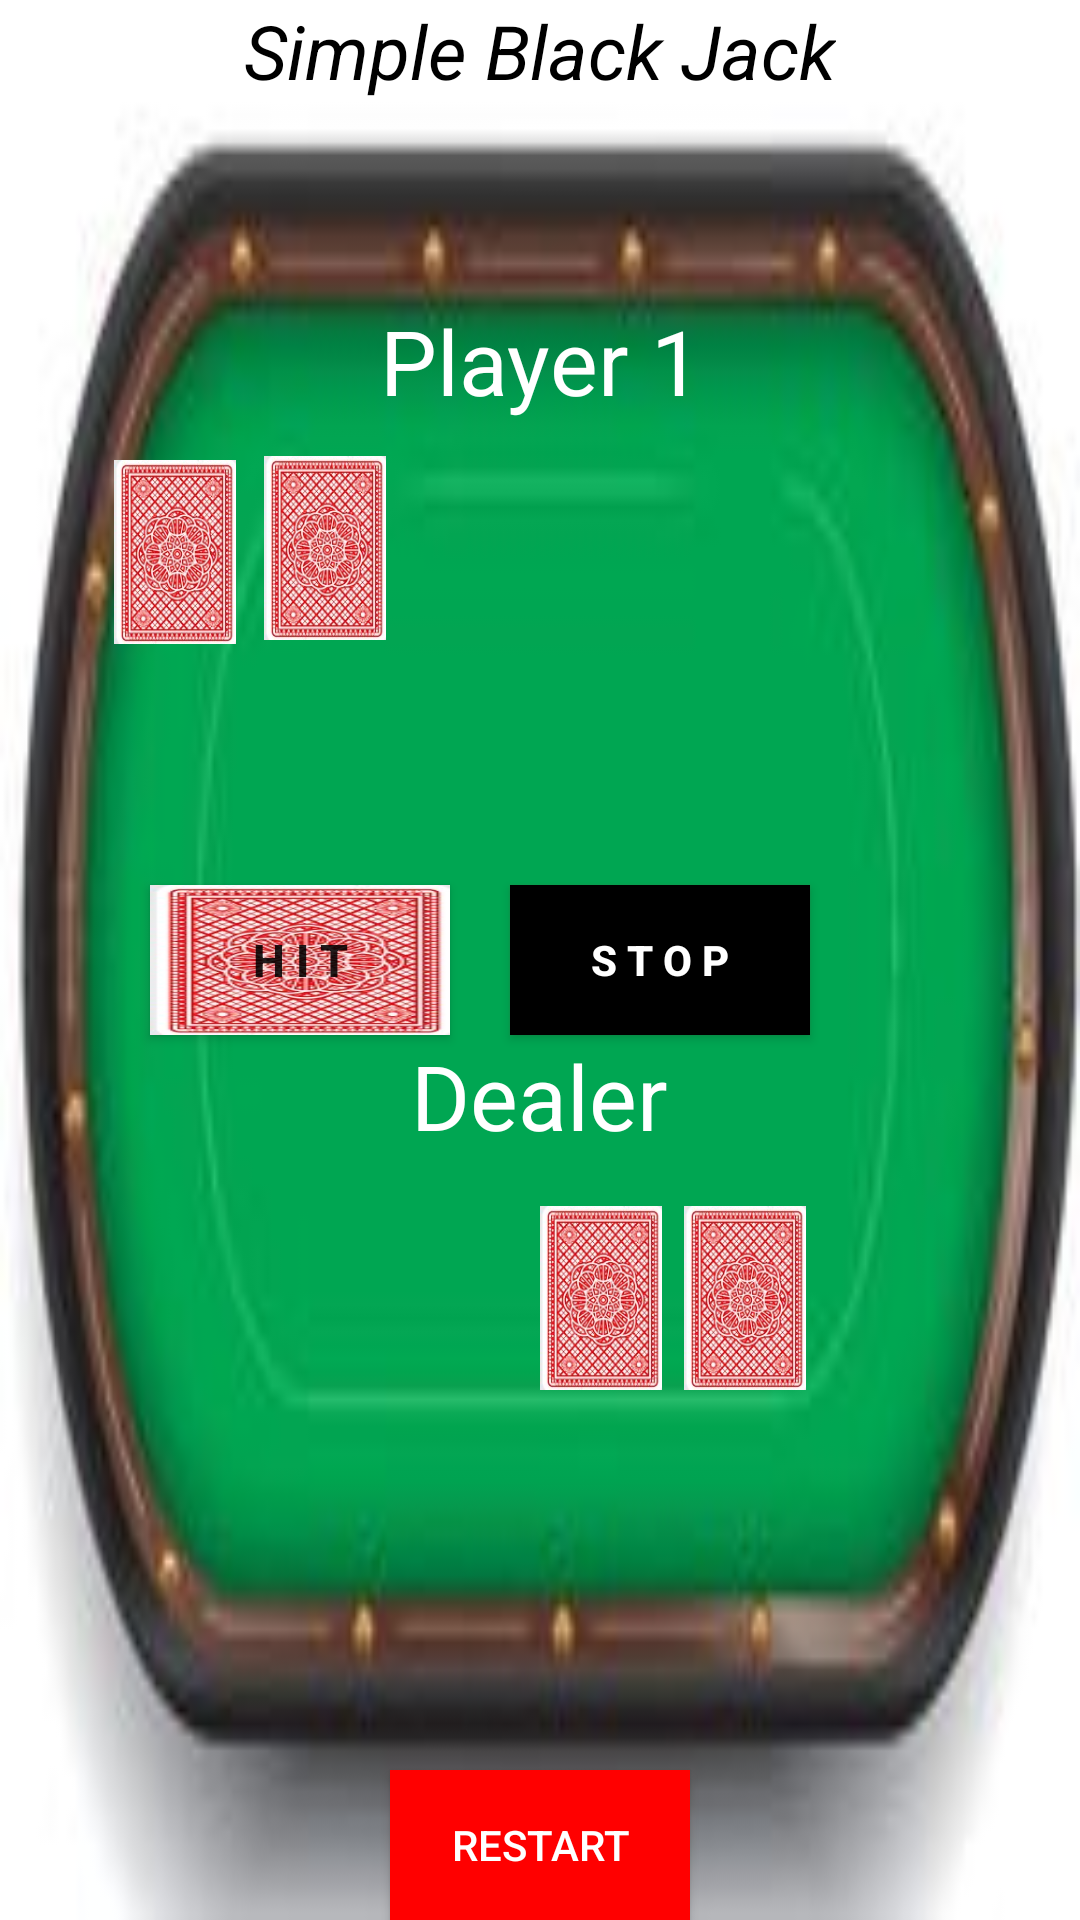

Produce the Android XML layout that renders to this screen, including the resource entries it uses.
<!-- AndroidManifest.xml: application theme AppTheme -->
<!-- res/layout/activity_game.xml -->
<?xml version="1.0" encoding="utf-8"?>
<RelativeLayout xmlns:android="http://schemas.android.com/apk/res/android"
    android:layout_width="match_parent"
    android:layout_height="match_parent"
    android:background="@drawable/pokertable">

    <Button
        android:id="@+id/restartbutton"
        android:layout_width="100dp"
        android:layout_height="50dp"
        android:layout_centerHorizontal="true"
        android:layout_alignParentBottom="true"
        android:background="@color/red"
        android:textColor="@color/white"
        android:text="Restart"
        android:onClick="restart">
    </Button>

    <TextView
        android:id="@+id/title"
        android:layout_width="wrap_content"
        android:layout_height="wrap_content"
        android:text="Simple Black Jack"
        android:layout_centerHorizontal="true"
        android:layout_alignParentTop="true"
        android:textSize="25dp"
        android:textStyle="italic"
        android:textColor="@color/black">

    </TextView>

    <Button
        android:id="@+id/deck"
        android:layout_width="100dp"
        android:layout_height="50dp"
        android:layout_centerVertical="true"
        android:layout_marginLeft="50dp"
        android:background="@drawable/back_of_card"
        android:text="H i t"
        android:textStyle="bold"
        android:textSize="15dp">

    </Button>
<Button
    android:id="@+id/stopbutton"
    android:layout_width="100dp"
    android:layout_height="50dp"
    android:text="S T O P"
    android:textColor="@color/white"
    android:textStyle="bold"
    android:background="@color/black"
    android:outlineAmbientShadowColor="@color/red"
    android:layout_centerVertical="true"
    android:layout_toRightOf="@+id/deck"
    android:layout_marginLeft="20dp"
    >

</Button>

    <TextView
        style="@style/Text"
        android:id="@+id/player1text"
        android:text="Player 1"
        android:textAlignment="center"
        android:layout_centerHorizontal="true"
        android:layout_marginVertical="100dp"
        >
    </TextView>

    <TextView
        style="@style/Text"
        android:id="@+id/dealertext"
        android:textAlignment="center"
        android:layout_centerHorizontal="true"
        android:layout_below="@id/deck"
        android:text="Dealer"
        >
    </TextView>


    <ImageView
        android:id="@+id/playercard1"
        style="@style/Back_Card"
        android:layout_alignTop="@+id/player1text"

        android:layout_marginTop="-4dp"
        android:layout_marginBottom="20dp"></ImageView>

    <ImageView
        android:id="@+id/playercard2"
        style="@style/Back_Card"
        android:layout_alignBaseline="@id/playercard1"
        android:layout_marginLeft="50dp"
        android:layout_marginTop="95dp"
         ></ImageView>

    <ImageView
        android:id="@+id/playercard3"
        style="@style/Back_Card"
        android:layout_alignBaseline="@id/playercard1"
        android:layout_marginLeft="100dp"
        android:layout_marginTop="95dp"
        android:visibility="invisible"
        ></ImageView>

    <ImageView
        android:id="@+id/playercard4"
        style="@style/Back_Card"
        android:layout_alignBaseline="@id/playercard1"
        android:layout_marginLeft="150dp"
        android:layout_marginTop="95dp"
        android:visibility="invisible"
        ></ImageView>

    <ImageView
        android:id="@+id/playercard5"
        style="@style/Back_Card"
        android:layout_alignBaseline="@id/playercard1"
        android:layout_marginLeft="205dp"
        android:layout_marginTop="95dp"
        android:visibility="invisible"
        ></ImageView>


    <ImageView
        android:id="@+id/dealercard1"
        style="@style/Back_Card"
        android:layout_alignTop="@+id/dealertext"
        android:layout_marginLeft="190dp"
        >
    </ImageView>

    <ImageView
    android:id="@+id/dealercard2"
    style="@style/Back_Card"
    android:layout_alignTop="@+id/dealertext"
    android:layout_marginLeft="142dp">
</ImageView>

    <ImageView
        android:id="@+id/dealercard3"
        style="@style/Back_Card"
        android:layout_alignTop="@+id/dealertext"
        android:layout_marginLeft="93dp"
        android:visibility="invisible">
    </ImageView>

    <ImageView
        android:id="@+id/dealercard4"
        style="@style/Back_Card"
        android:layout_alignTop="@+id/dealertext"
        android:layout_marginLeft="46dp"
        android:visibility="invisible">
    </ImageView>
    <ImageView
        android:id="@+id/dealercard5"
        style="@style/Back_Card"
        android:layout_alignTop="@+id/dealertext"
        android:layout_marginLeft="0dp"
        android:visibility="invisible">
    </ImageView>

</RelativeLayout>
<!-- resources referenced by this layout -->
<resources>
  <color name="black">#000000</color>
  <color name="red">#ff0000</color>
  <color name="white">#FFFFFF</color>
  <!-- drawable back_of_card: jpg bitmap (drawable, 51885 bytes) -->
  <!-- drawable pokertable: jpg bitmap (drawable, 10135 bytes) -->
  <style name="Back_Card">
          <item name="android:layout_height">30mm</item>
          <item name="android:layout_width">20mm</item>
          <item name="android:scaleX">0.35</item>
          <item name="android:scaleY">0.35</item>
          <item name="android:background">@drawable/back_of_card</item>
  
      </style>
  <style name="Text">
          <item name="android:layout_width">wrap_content</item>
          <item name="android:layout_height">wrap_content</item>
          <item name="android:textColor">@color/white</item>
  
          <item name="android:textSize">30dp</item>
  
          <item name="android:textAlignment">center</item>
      </style>
  <style name="AppTheme" parent="Theme.AppCompat.Light.DarkActionBar">
          
          <item name="colorPrimary">@color/colorPrimary</item>
          <item name="colorPrimaryDark">@color/colorPrimaryDark</item>
          <item name="colorAccent">@color/colorAccent</item>
      </style>
  <color name="colorPrimary">#008577</color>
  <color name="colorPrimaryDark">#00574B</color>
  <color name="colorAccent">#D81B60</color>
</resources>
